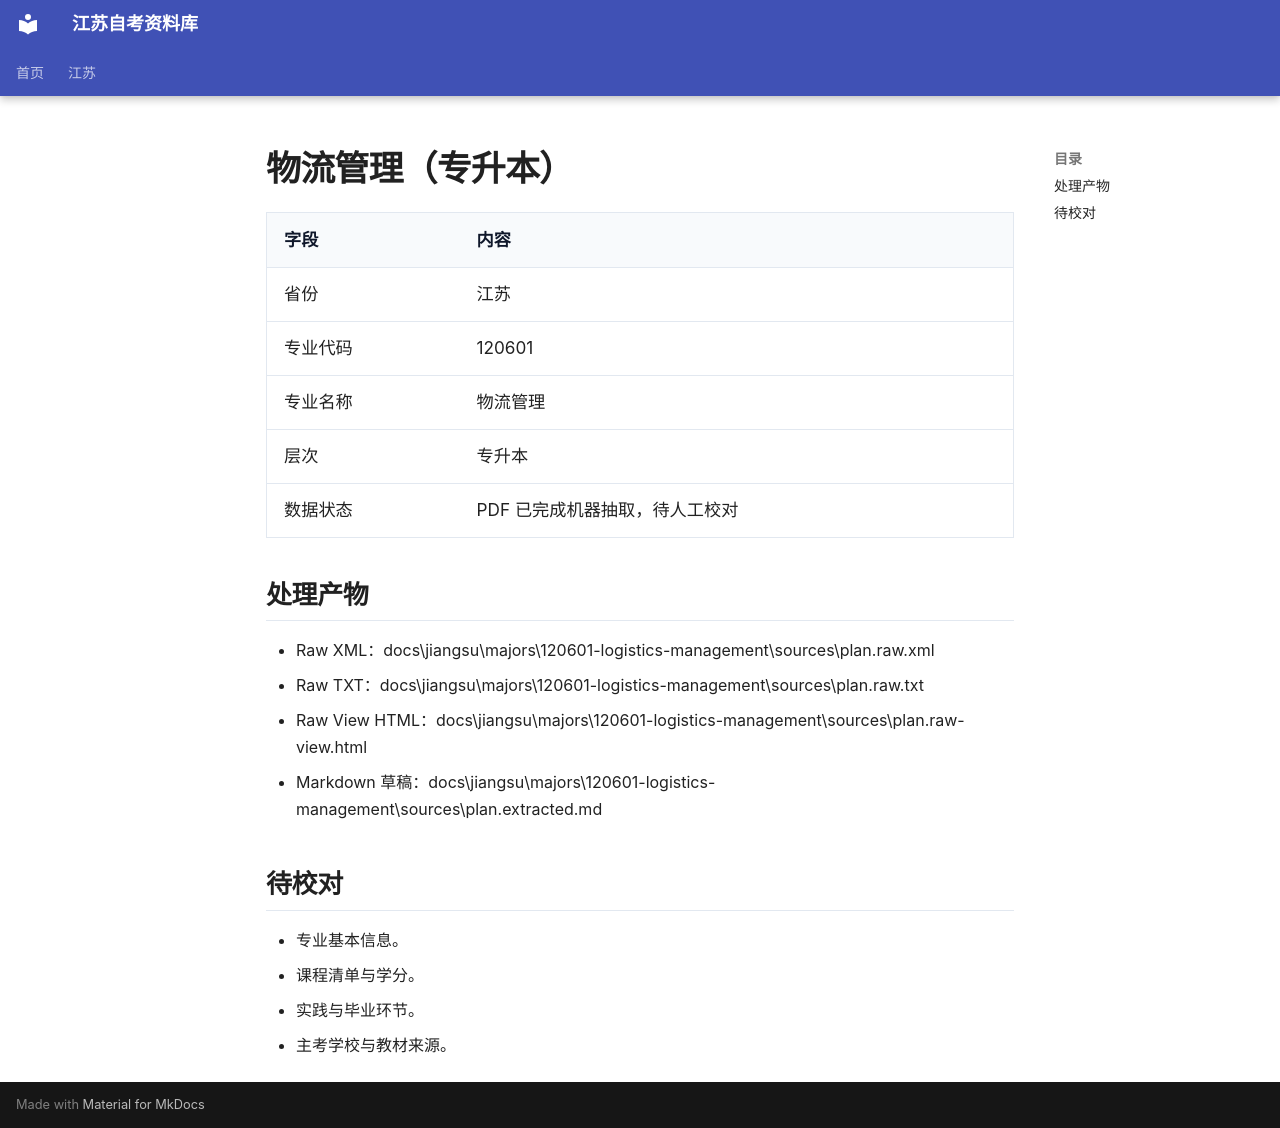

repository: SuperCatQR/jiangsu-zikao-aio · page: jiangsu/majors/120601-logistics-management/index.html · generator: mkdocs

# 物流管理（专升本）

| 字段 | 内容 |
| --- | --- |
| 省份 | 江苏 |
| 专业代码 | 120601 |
| 专业名称 | 物流管理 |
| 层次 | 专升本 |
| 数据状态 | PDF 已完成机器抽取，待人工校对 |

## 处理产物

- Raw XML：docs\jiangsu\majors\120601-logistics-management\sources\plan.raw.xml
- Raw TXT：docs\jiangsu\majors\120601-logistics-management\sources\plan.raw.txt
- Raw View HTML：docs\jiangsu\majors\120601-logistics-management\sources\plan.raw-view.html
- Markdown 草稿：docs\jiangsu\majors\120601-logistics-management\sources\plan.extracted.md

## 待校对

- 专业基本信息。
- 课程清单与学分。
- 实践与毕业环节。
- 主考学校与教材来源。
